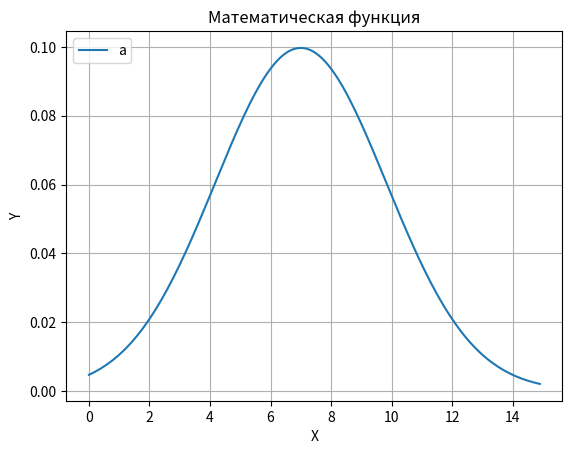

Here is the Python script that generated this plot:
import numpy as np
from matplotlib import pyplot as plt
# Задание 1

x = np.arange(0,15,0.1)
u = 7
o = 4
y = (1/(o*np.sqrt(2*np.pi)))*(np.e**-(((x-u)**2)/(o**2)))


fig = plt.figure() # создаем фигуру
plt.plot(x,y) # рисуем прямую по точкам
plt.title('Математическая функция') # Задаем название функции
plt.ylabel('Y') # Задаем назавние оси
plt.xlabel('X') # Задаем назавние оси
plt.grid(True) # задание сетки
plt.legend('a',loc=2)  # подпись прямых (функций)
plt.show() # вывод полученного графика(графиков)
